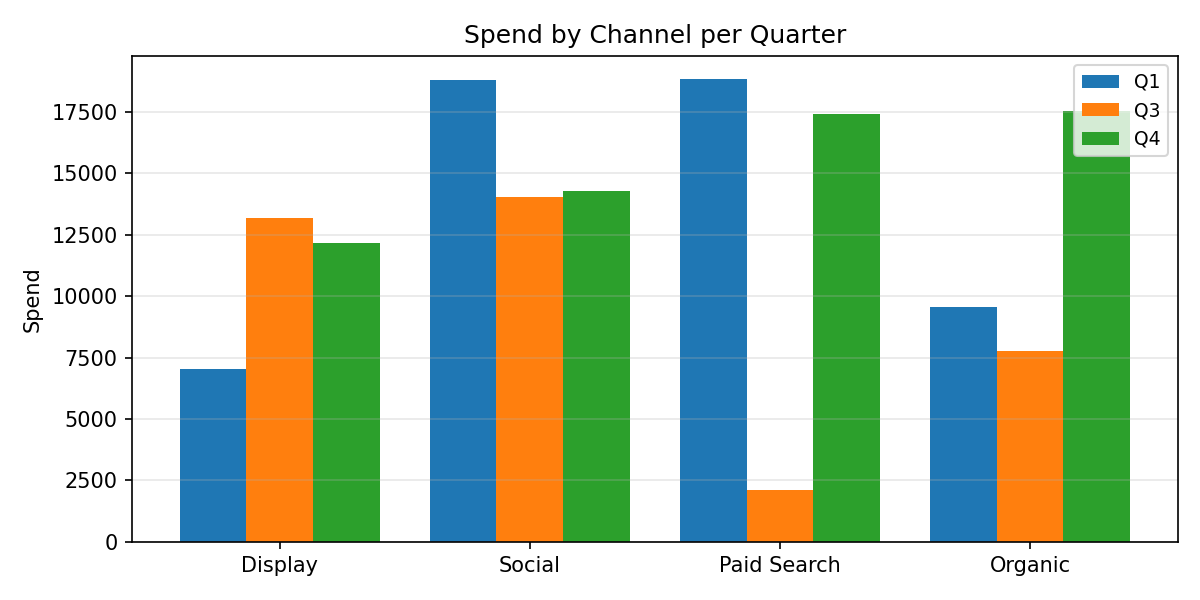

The table this chart was drawn from, first rows:
Category, Q1, Q3, Q4
Display, 7032, 13201, 12183
Social, 18788, 14020, 14268
Paid Search, 18835, 2099, 17410
Organic, 9575, 7759, 17537
